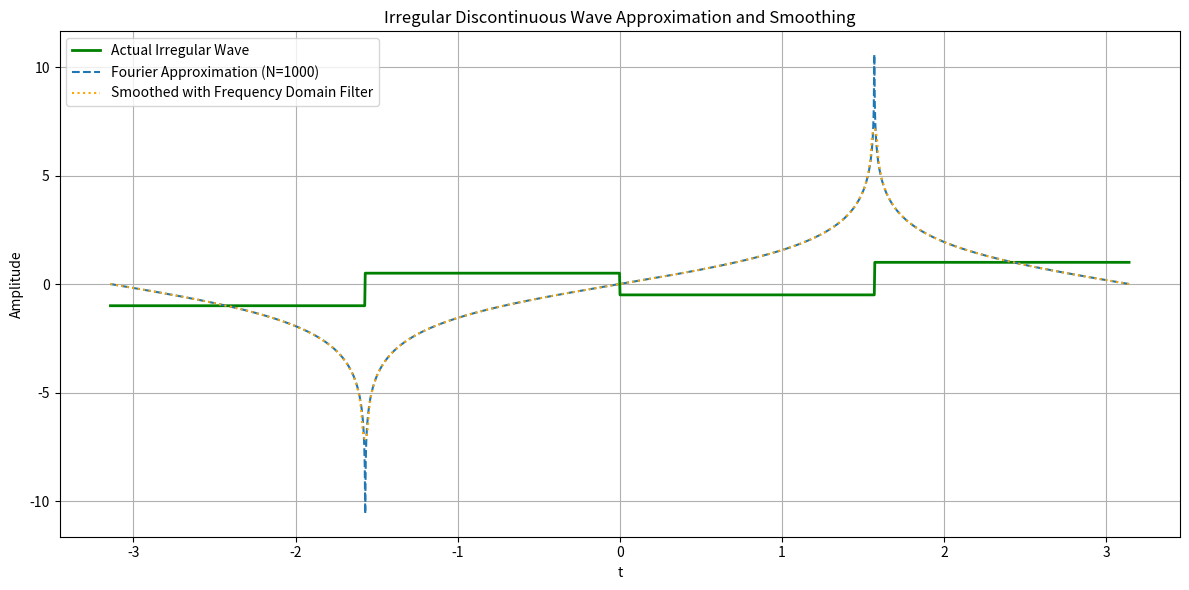

Generate this figure with matplotlib:
import numpy as np
import matplotlib.pyplot as plt

# Parameters
N_terms = 1000           # Number of Fourier series terms
T_box = 0.02           # Box kernel width
num_points = 2000      # High resolution points
L = np.pi              # Half period

# Time array
t = np.linspace(-L, L, num_points)

# Define a discontinuous, irregular waveform
# Example: step function with jumps and irregularities
irregular_wave = np.piecewise(t, [t < -np.pi/2, (t >= -np.pi/2) & (t < 0), (t >= 0) & (t < np.pi/2), t >= np.pi/2],
                              [-1, 0.5, -0.5, 1])

# Fourier series approximation
irregular_approx = np.zeros_like(t)
smoothed_irregular = np.zeros_like(t)

for n in range(1, 2*N_terms, 2):  # Only odd harmonics
    coefficient = (4 / (n * np.pi)) * (np.sin(n * np.pi/2) - np.sin(-n * np.pi/2))
    filter_factor = np.sin(n*T_box) / (n*T_box)
    irregular_approx += coefficient * np.sin(n * t)
    smoothed_irregular += coefficient * filter_factor * np.sin(n * t)

# Plotting
plt.figure(figsize=(12, 6))
plt.plot(t, irregular_wave, color='green', label='Actual Irregular Wave', linewidth=2)
plt.plot(t, irregular_approx, label=f'Fourier Approximation (N={N_terms})', linestyle='--')
plt.plot(t, smoothed_irregular, color='orange', label='Smoothed with Frequency Domain Filter', linestyle=':')
plt.title('Irregular Discontinuous Wave Approximation and Smoothing')
plt.xlabel('t')
plt.ylabel('Amplitude')
plt.grid(True)
plt.legend()

plt.tight_layout()
plt.show()
